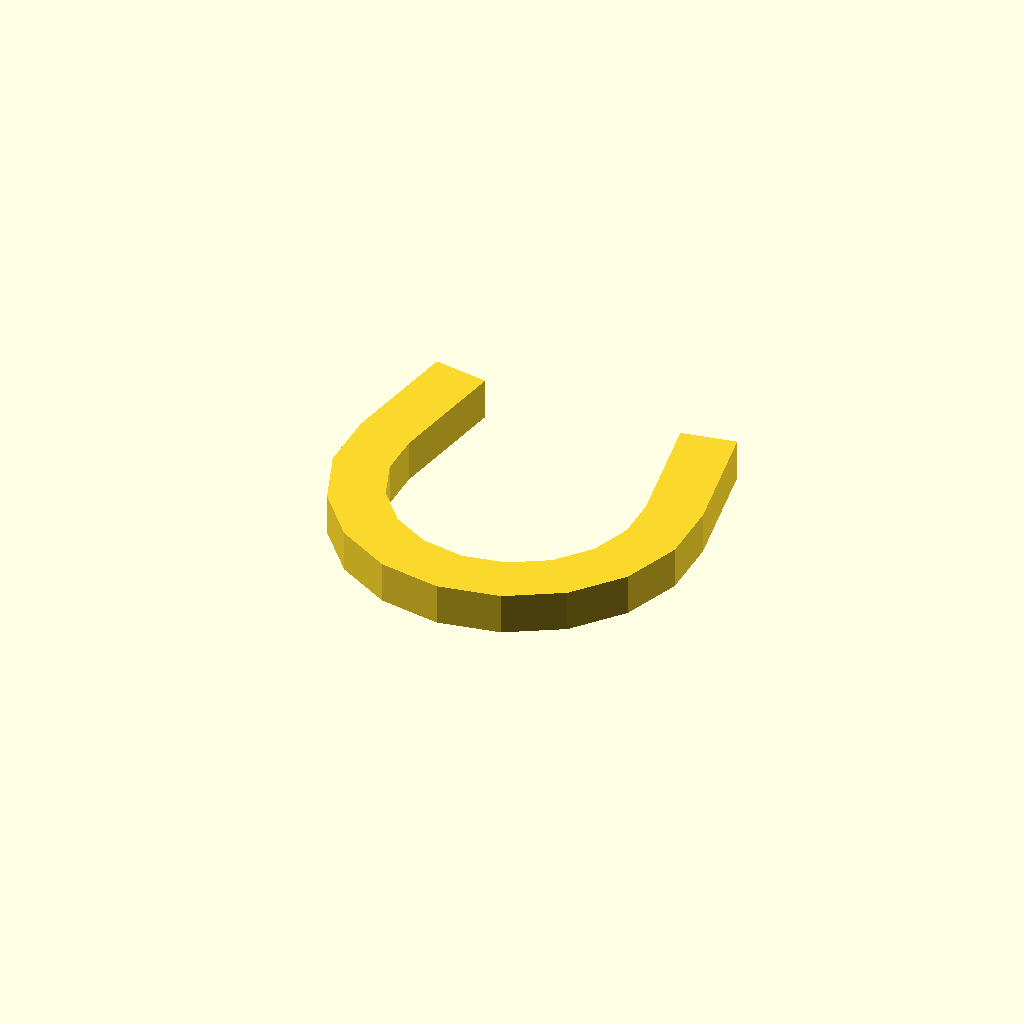
Cell 1: rendered with the file's own defaults.
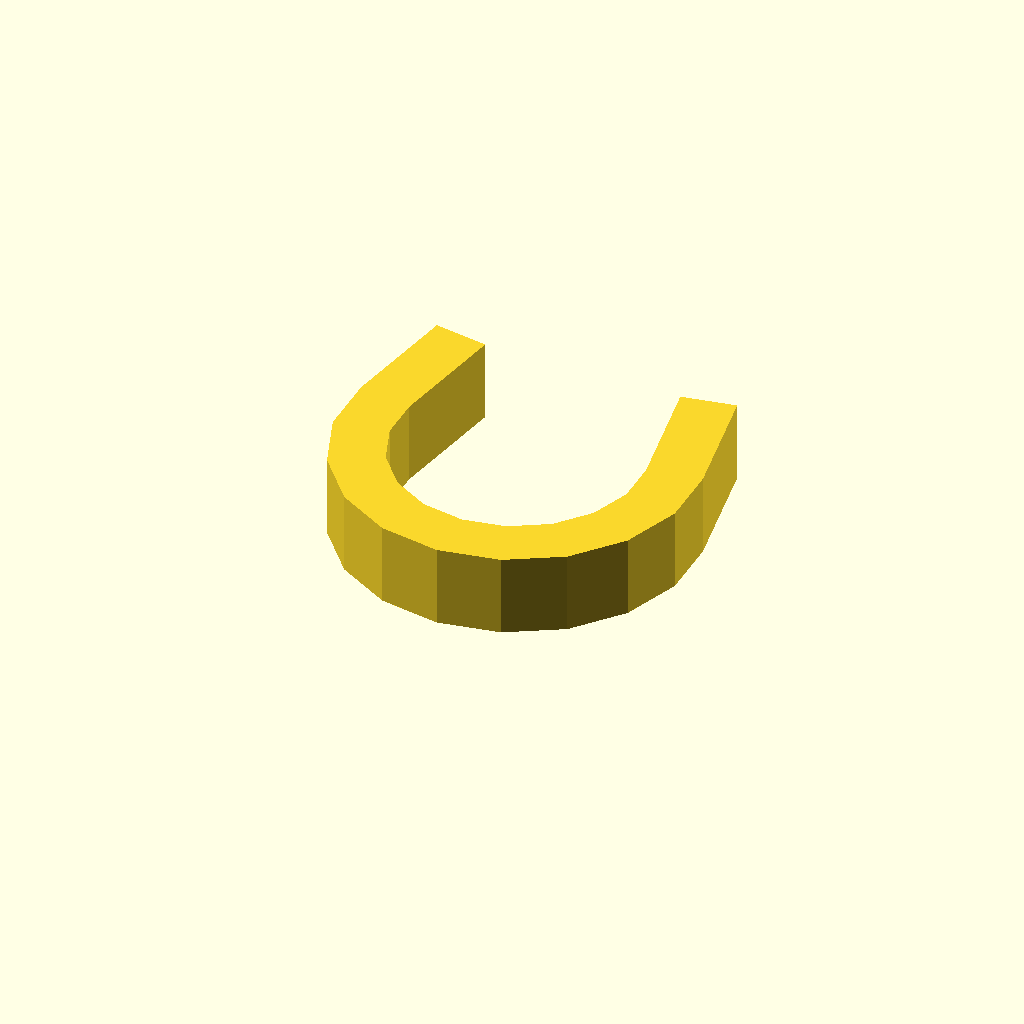
Cell 2 — profile_height set to 12, the other parameters unchanged.
All cells are drawn from one camera (rotation 55°, 0°, 25°, orthographic, colour scheme Cornfield), so only the parameter changes between them.
OpenSCAD source file optional_data/data/sketch1/pclips/part_0040.scad:
$fn = 32;

// ----------------------------------------------------------------------
// Clip blank: omega clip, 6 mm thick
// ----------------------------------------------------------------------

// --- parameters (mm) ---
profile_height = 6;       // extrusion height
profile_points = 26;      // points of the closed outline

profile = [[0, 30.515], [0, 21.485], [3.088, 13], [8.893, 6.083], [16.712, 1.568], [25.605, 0], [34.498, 1.568], [42.317, 6.083], [48.122, 13], [51.21, 21.485], [51.21, 30.515], [48.084, 48.241], [40.206, 46.852], [43.332, 29.126], [43.332, 22.874], [41.193, 17], [37.175, 12.211], [31.761, 9.086], [25.605, 8], [19.449, 9.086], [14.035, 12.211], [10.017, 17], [7.878, 22.874], [7.878, 29.126], [11.004, 46.852], [3.126, 48.241]];  // single closed polygon, 26 points, counter clockwise

// --- the one profile operation ---
linear_extrude(height = profile_height) polygon(points = profile);
Parameter table extracted from the source (name, type, default, range or options):
profile_height: number, default 6
profile_points: number, default 26
